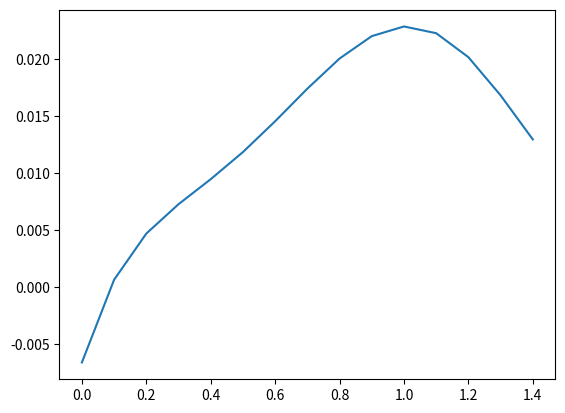
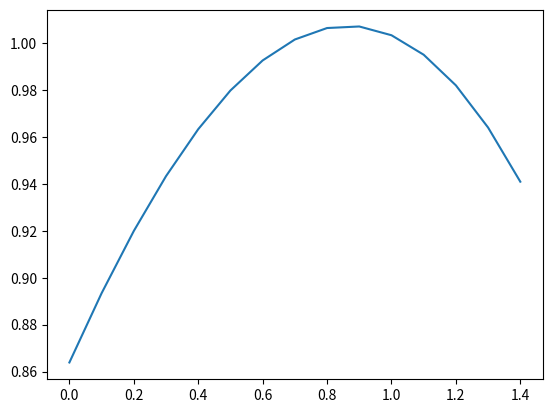
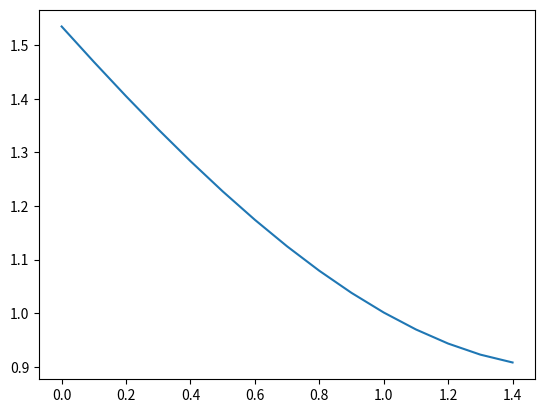
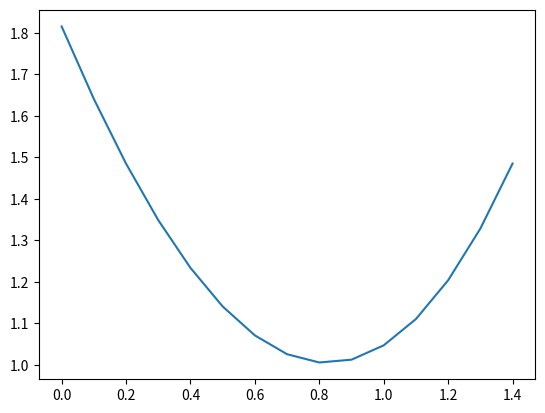

Write the Python code that produced these figures, in order.
# -*- coding: utf-8 -*-
"""
Created on Fri Jan  2 20:53:49 2026

[redacted]
"""
import numpy as np
import math
import matplotlib.pyplot as plt

#1D Pump Sizing for impellers
#Based on Pumpas method
g = 32.2

#Inputs dimensions
#===========================================

#number of blades
z = 5

#normal blade thickeness
thk = .15

m = 11.02

mL = .1

rho1 = 62.4

N = 3600

Q = m/rho1

Pt1 = 100

Pv = 50.14

K = 3*10**(-12)

#Entrance or stage 1 values
#=======================================

#blade span hub to tip
B1 = 1.77

#blade angle
beta1 = 20

alpha = 25

Rhub1 = 1.1811

Rtip1 = 2.953

lamba1 = 1 - .01

S = .1

#Entrance or stage 2 values
#=======================================
Rhub2 = 5.9

Rtip2 = 5.9

beta2 = 25

thk2 = .156

B2 = .47

lamba2 = 1 - .1


#====================================================
#======== STEADY OPERATING STATE PARAMETERS =========
#====================================================

#Generated parameters entrance
#==============================

#metal bloackage
Bk1 = (thk*B1*z)/(math.sin(beta1*np.pi/180))

#
A1 = (np.pi*B1*(Rhub1 + Rtip1) - Bk1)*lamba1


#Velocity triangles
#=================================

#meridional velocity
Cm1 = (144*m)/(rho1*A1)

#blade tangnetial velocity
U = (2*np.pi*Rtip1*N)/(720)

Cu1 = Cm1/math.tan(alpha*np.pi/180)

C1 = (Cm1**2 + Cu1**2)**.5

Beta_f1 = math.atan(Cm1/(Cu1 - C1))*180/np.pi

#incidence angle
i1 = beta1 - Beta_f1

#Realtive Velocity triangles
#=================================

#realtive tangential velocity
Wu1 = Cm1*math.tan((90 - Beta_f1)*np.pi/180)

#relative velocity
W1 = (Wu1**2 + Cm1**2)**.5




delta = Rhub1/Rtip1 + Rhub2/Rtip2

X = S + 2*Rhub2/Rtip2


#slip factor
sigma = 1/(1 + ((1 + 0.6*math.sin(beta2*np.pi/180)) / (z*(1 + delta)*X**2 + 0.25*(1 - delta)**2)**.5))

#Generated parameters exit
#==============================

Bk2 = (thk2*B2*z)/(math.sin(beta2*np.pi/180))

A2 = (np.pi*B2*(Rtip2+Rhub2) - Bk2)*lamba2

Cm2 = (144*m)/(rho1*A2)

#Head rise (loop)
#============================
H2 = 900
H2i = 850
yd = H2/H2i
U_int = 5

U2 = U_int
x = 1
for x in range(800):
    U2new = U2 - ((((U2**(2) + U2*Cm2*math.tan(beta2*np.pi/180)+ U2**(2)*(1 - sigma) - U*Cu1)*yd/g)-H2)/((2*U2 + Cm2*math.tan(beta2*np.pi/180)+ 2*U2*(1 - sigma))*yd/g))
    U2 = U2new
    print(f"U2: {U2:.4f}")
 
#Generated parameters exit (P2)
#==============================
Wu2 = Cm2*math.tan(beta2*np.pi/180)+ U2*(1 - sigma)
    
    
Cu2 = U2 + Wu2
   
Beta_f2 = math.atan(Cm2/Wu2)


#rotor effciency calculations
#=============================================

#Specfic speed at BEP
Ns = (np.pi*N*Q**.5)/(30*g**.75 * H2**.75) 

nhyd_d = 0.41989 + 2.1524*Ns - 3.1434*Ns**2  + 1.5673*Ns**3


#pressure at exit point 2
Pt2 = (H2 * rho1)/144 + Pt1

NPSH = (144*(Pt1 - Pv))/(rho1)

Nss = (N*Q**.5)/(NPSH)**.75

#Diffusion System
#=================================

#loading parameter Cavitation checks
BB = 1.2
Ps_throat = Pt1 - ((C1*BB)**2 * rho1)/(2*144*g)

#total pressure loss coeffcient diffuser 0.2-0.9
C2 = (Cm2**2 + Cu2**2)**.5

Ps_2 = Pt2 - ((C2*BB)**2 *rho1)/(2*144*g)

W_loss = .5

Pt4 = -W_loss*(Pt2 - Ps_2) + Pt2

A_throat = A2

A4 = .1

Cthroat = (144*m)/(rho1*A_throat)

C4 = (144*m)/(rho1*A4)
#L = Cthroat/()

Ps4 = Pt4 - (C4**2 * rho1)/(2*g)

H4 = ((Pt4 - Pt1)*144)/rho1


#disk pumpage windage
Hpd = 32* K* N**(3) * (Rhub2/12)**(5)


#volume flow effciency
n_vol = m/(m+mL)

n_mech = .98

HP = (m*H2)/(550*(n_vol*yd*n_mech)) + Hpd

#Overall Pump effciency
n_4 = (m*H4)/(550*HP)




#Off Performance Design Parameters
#=======================================


#Off design Suction perfroamnce
#=====================================
f = 0
nss_l = []
f_l = []
for i in range (15):
    f = 0 + .1*i
    nssr = (-0.28607 + 4.14245*f - 12.0967*f**2 + 20.708*f**3 - 15.42122*f**4 + 3.9366*f**5)/Nss
    nss_l.insert(i, nssr)
    f_l.insert(i, f)
    

fig = plt.figure()
x = f_l
y = nss_l

plt.plot(x, y)
plt.show()


#Off design effieciency 
#=====================================
#rotor effciency

f = 0
nhyd = []
f_l = []
for i in range (15):
    f = 0 + .1*i
    nyhde =  (0.86387 + 0.3096*f - 0.14086*f**2 - 0.029265*f**3)
    nhyd.insert(i, nyhde)
    f_l.insert(i, f)



fig = plt.figure()
x = f_l
y = nhyd

plt.plot(x, y)
plt.show()



#Off design rotor head slip factor
#=====================================

f = 0
sigma_off = []
f_l = []
for i in range (15):
    f = 0 + .1*i
    sigma_r =   1.534988 - 0.6681668*f + 0.077472*f**2 + 0.0571508*f**3
    sigma_off.insert(i, sigma_r)
    f_l.insert(i, f)



fig = plt.figure()
x = f_l
y = sigma_off

plt.plot(x, y)
plt.show()



#Off design pressure loss coeffcient
#=====================================

f = 0
W_off = []
L = []
for i in range (15):
    l = 0 + .1*i
    W =   1.8151 - 1.83527*l + 0.8798*l**2 + 0.18765*l**3
    W_off.insert(i, W)
    L.insert(i, l)



fig = plt.figure()
x = f_l
y = W_off

plt.plot(x, y)
plt.show()
